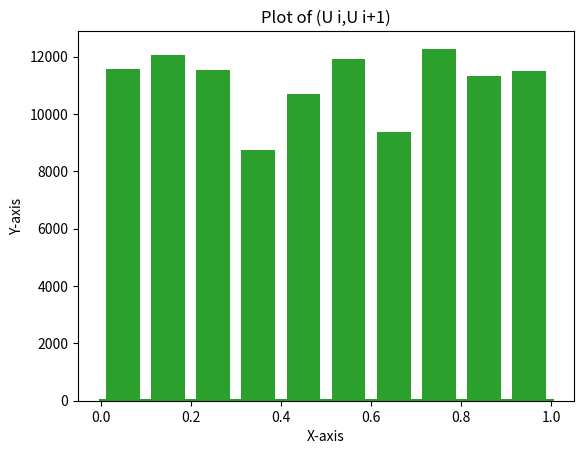

Here is the Python script that generated this plot:
#matplotlib and numpy modules are to be downloaded, refer to below command
#pip3 install matplotlib
#pip install numpy
import random
import matplotlib.pyplot as graph 
import math

arr = []
def fill(a,b,m,x):
    val = x
    for i in range(0,17):
        arr.append(val/m)
        val = (a*val)%m

def gen(c,case):
    print('Case Number',case)
    print('Values Generated :',c)
    k = c
    lis = arr
    cnt = 17
    xx = []
    yy = []
    while c>0:
        temp = lis[cnt-17]-lis[cnt-5]
        if temp<0:
            temp = temp + 1
        lis.append(temp)
        cnt = cnt + 1
        c = c -1
    #print(k,'values:')
    #print(lis)
    for i in range(0,len(lis)-1):
        xx.append(lis[i])
        yy.append(lis[i+1])
    graph.scatter(xx,yy,s=5)
    graph.xlabel('X-axis')
    graph.ylabel('Y-axis')
    graph.title('Plot of (U i,U i+1)')
    print('Plot Scatter:')
    graph.show()
    print('Frequency Histogram:')
    graph.hist(lis, bins=10, rwidth=0.75)
    graph.show()
fill(6,0,17,1)
print('The first 17 values of the sequence:')
print(arr)
print('')
gen(1000,1)
gen(10000,2)
gen(100000,3)